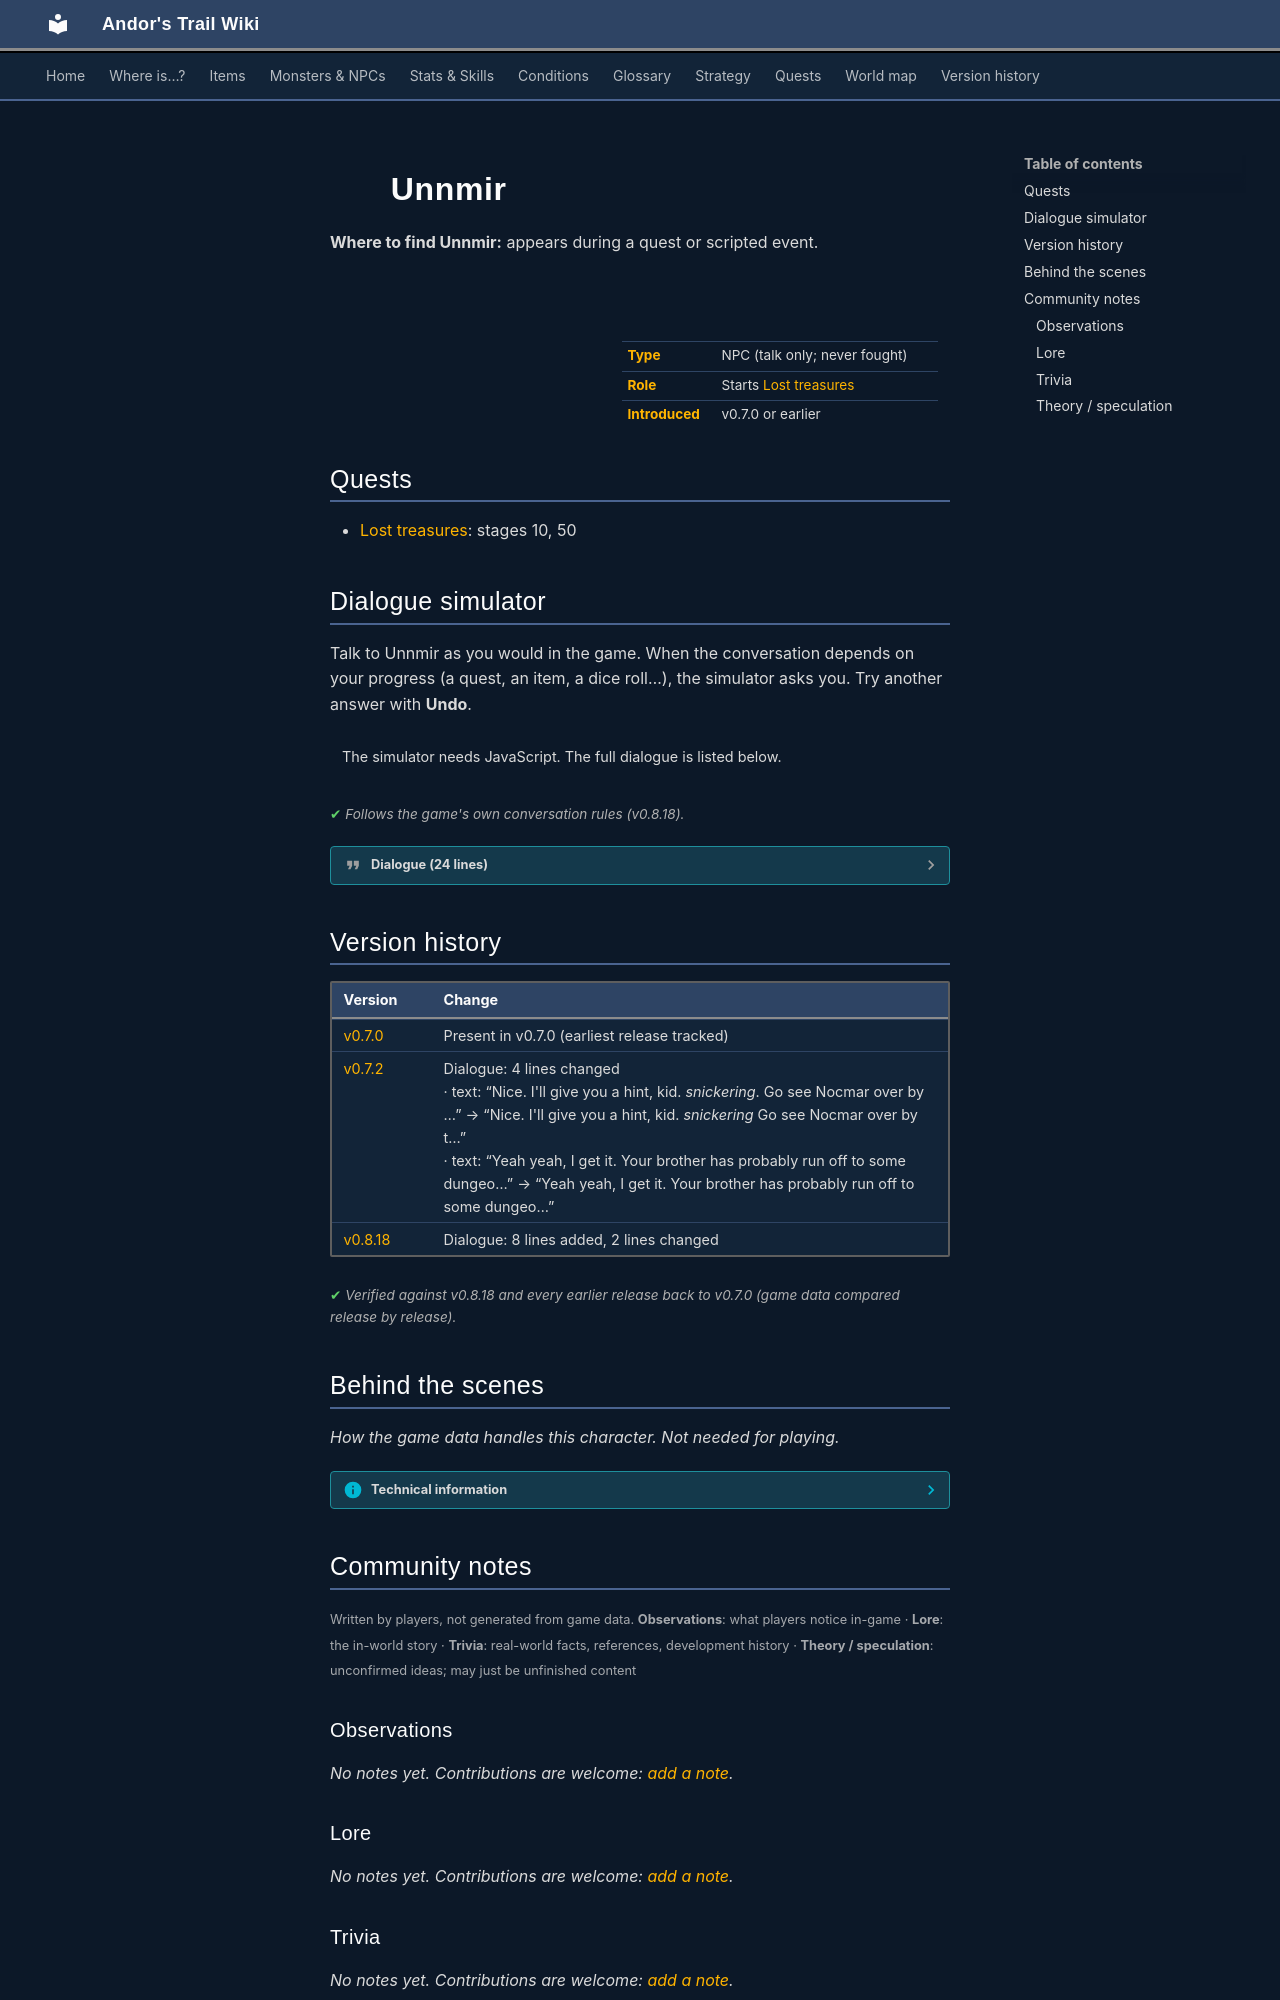

repository: asdfghjkl628/Andor-s-Trail-Wikiiii · page: monsters/unnmir/index.html · generator: mkdocs

---
description: "Unnmir is a non-player character (NPC) in Andor's Trail. Starts Lost treasures."
---

# ![](../assets/icons/monsters/monsters_mage2_0.png){ .sprite } Unnmir

**Where to find Unnmir:** appears during a quest or scripted event.

<div class="infobox" markdown>

<p class="ib-img"><img class="sprite" src="../../assets/icons/monsters/monsters_mage2_0.png" alt=""></p>

| | |
|---|---|
| **Type** | NPC (talk only; never fought) |
| **Role** | Starts [Lost treasures](../quests/nocmar.md) |
| **Introduced** | v0.7.0 or earlier |

</div>

## Quests

- [Lost treasures](../quests/nocmar.md): stages 10, 50

## Dialogue simulator

Talk to Unnmir as you would in the game. When the conversation depends on your progress (a quest, an item, a dice roll…), the simulator asks you. Try another answer with **Undo**.

<div class="dlg-sim" data-src="../../assets/dialogue/unnmir.json" data-npc="Unnmir" markdown="0"><noscript>The simulator needs JavaScript. The full dialogue is listed below.</noscript></div>

<p class="verified">Follows the game's own conversation rules (v0.8.18).</p>

??? quote "Dialogue (24 lines)"

    *Exactly as in the game files. Each line appears once; links jump to where a choice leads.*

    <span id="d-unnmir"></span>**`unnmir`** *(silent check: the first matching branch below is taken)*

    - branch 1 *(if latest stage of [Lost treasures](../quests/nocmar.md#stage-10) is 10)* → [unnmir_r](#d-unnmir_r)
    - branch 2 *(if reached stage 40 of [Lost treasures](../quests/nocmar.md#stage-40))* → [unnmir_hs_10](#d-unnmir_hs_10)
    - branch 3 → [unnmir_0](#d-unnmir_0)

    <span id="d-unnmir_r"></span>**`unnmir_r`** Unnmir: “Hello again. You should go talk to Nocmar.”

    - Next → [unnmir_13](#d-unnmir_13)

    <span id="d-unnmir_hs_10"></span>**`unnmir_hs_10`** Unnmir: “You've come back to visit me?”

    - “Yes and I am really hoping that you can help me! I found the heartstone, but it burns to the touch. I cannot carry it.” *(if NOT reached stage 50 of [Lost treasures](../quests/nocmar.md#stage-50))* → [unnmir_hs_20](#d-unnmir_hs_20)
    - “I don't want to hold you from your busy day. I will leave now.” → *conversation ends*

    <span id="d-unnmir_0"></span>**`unnmir_0`** Unnmir: “Hi there.”

    - “There was a drunk outside the tavern that told me a story about you two.” *(if reached stage 100 of [Drunken tale](../quests/fallhavendrunk.md#stage-100))* → [unnmir_1](#d-unnmir_1)
    - “Inside Undertell, I stumbled across the remains of an adventurer. Among his possessions, he had a 'Jewel of Fallhaven'.” *(if reached stage 10 of [Undertell: What was not written](../quests/undertell_book.md#stage-10); NOT reached stage 40 of [Undertell: What was not written](../quests/undertell_book.md#stage-40); carry 1× [Undertell: Its Ghosts and History](../items/undertell_book.md))* → [unnmir_undertell_book_10](#d-unnmir_undertell_book_10)

    <span id="d-unnmir_13"></span>**`unnmir_13`** Unnmir: “His house is just southwest of the tavern.”

    - “Thanks, I'll go see him.” → *conversation ends*

    <span id="d-unnmir_hs_20"></span>**`unnmir_hs_20`** Unnmir: “Too hot, you say? Hah, that makes sense. The heartstone has been sitting near that cursed rift for centuries, soaking up its heat. No man alive could carry it as it is. But there is a way. Back when I still walked the high trails of…”

    - Next → [unnmir_hs_25](#d-unnmir_hs_25)

    <span id="d-unnmir_1"></span>**`unnmir_1`** Unnmir: “That old drunk over at the tavern told you his story did he?”

    - Next → [unnmir_2](#d-unnmir_2)

    <span id="d-unnmir_undertell_book_10"></span>**`unnmir_undertell_book_10`** Unnmir: “And?”

    - “And he had this book. [show the Undertell history book] I was hoping for your insight.” → [unnmir_undertell_book_20](#d-unnmir_undertell_book_20)

    <span id="d-unnmir_hs_25"></span>**`unnmir_hs_25`** Unnmir: “They called it "Galmore Ice". Unlike any common frost, it does not melt in your hand or in the lowlands. Only the hottest fire, or something born of the Rift itself, can turn it to water. If you can get your hands on a block of it, place…”

    - Next → [unnmir_hs_narrator_10](#d-unnmir_hs_narrator_10)

    <span id="d-unnmir_2"></span>**`unnmir_2`** Unnmir: “Same old story. We used to travel together a few years back.”

    - Next → [unnmir_3](#d-unnmir_3)

    <span id="d-unnmir_undertell_book_20"></span>**`unnmir_undertell_book_20`** Unnmir: “If that book matters, someone in Fallhaven should know why.”

    - “But who?” → [unnmir_undertell_book_30](#d-unnmir_undertell_book_30)

    <span id="d-unnmir_hs_narrator_10"></span>**`unnmir_hs_narrator_10`** [Dummy NPC](../monsters/none.md): “Unnmir leans back, shaking his head.”

    - Next → [unnmir_hs_30](#d-unnmir_hs_30)

    <span id="d-unnmir_3"></span>**`unnmir_3`** Unnmir: “Real adventuring you know, swords and spells.”

    - Next → [unnmir_4](#d-unnmir_4)

    <span id="d-unnmir_undertell_book_30"></span>**`unnmir_undertell_book_30`** Unnmir: “Someone with a lot of books, I presume.”

    - “OK, you don't know then. Thanks anyway.” → *conversation ends*

    <span id="d-unnmir_hs_30"></span>**`unnmir_hs_30`** [Unnmir](../monsters/unnmir.md): “Climbing to that height is no small task, and the beasts there guard it jealously. But if you truly want to see heartsteel reforged, you'll need to brave the peak. No one else can do this but you.” — **effects:** sets stage 50 of [Lost treasures](../quests/nocmar.md#stage-50)

    - “Great. Thanks. That helps a lot.” → *conversation ends*

    <span id="d-unnmir_4"></span>**`unnmir_4`** Unnmir: “Then, after a while, we stopped. I can't really say why, I guess we got tired of life on the road. We settled down here in Fallhaven.”

    - Next → [unnmir_5](#d-unnmir_5)

    <span id="d-unnmir_5"></span>**`unnmir_5`** Unnmir: “Nice little town here. A lot of thieves around, but they don't bother me.”

    - Next → [unnmir_6](#d-unnmir_6)

    <span id="d-unnmir_6"></span>**`unnmir_6`** Unnmir: “So what's your story, kid? How did you end up here in Fallhaven?”

    - “I'm looking for my brother.” → [unnmir_7](#d-unnmir_7)

    <span id="d-unnmir_7"></span>**`unnmir_7`** Unnmir: “Yeah yeah, I get it. Your brother has probably run off to some dungeon, trying to go adventuring. [Rolls eyes]”

    - Next → [unnmir_8](#d-unnmir_8)

    <span id="d-unnmir_8"></span>**`unnmir_8`** Unnmir: “Or maybe he has gone to one of the bigger cities to the north.”

    - Next → [unnmir_9](#d-unnmir_9)

    <span id="d-unnmir_9"></span>**`unnmir_9`** Unnmir: “Can't say I blame him for wanting to see the world.”

    - Next → [unnmir_10](#d-unnmir_10)

    <span id="d-unnmir_10"></span>**`unnmir_10`** Unnmir: “Hey, by the way, are you looking to be an adventurer?”

    - “Yes” → [unnmir_11](#d-unnmir_11)
    - “No, not really.” → [unnmir_12](#d-unnmir_12)

    <span id="d-unnmir_11"></span>**`unnmir_11`** Unnmir: “Nice. I'll give you a hint, kid. *snickering* Go see Nocmar over by the west side of town. Tell him I sent you.” — **effects:** sets stage 10 of [Lost treasures](../quests/nocmar.md#stage-10)

    - Next → [unnmir_13](#d-unnmir_13)

    <span id="d-unnmir_12"></span>**`unnmir_12`** Unnmir: “Smart move. Adventuring leads to a lot of scars. If you know what I mean.”




## Version history

| Version | Change |
|---|---|
| [v0.7.0](../versions/0.7.0.md) | Present in v0.7.0 (earliest release tracked) |
| [v0.7.2](../versions/0.7.2.md) | Dialogue: 4 lines changed<br>· text: “Nice. I'll give you a hint, kid. *snickering*. Go see Nocmar over by …” → “Nice. I'll give you a hint, kid. *snickering* Go see Nocmar over by t…”<br>· text: “Yeah yeah, I get it. Your brother has probably run off to some dungeo…” → “Yeah yeah, I get it. Your brother has probably run off to some dungeo…” |
| [v0.8.18](../versions/0.8.18.md) | Dialogue: 8 lines added, 2 lines changed |

<p class="verified">Verified against v0.8.18 and every earlier release back to v0.7.0 (game data compared release by release).</p>


## Behind the scenes

*How the game data handles this character. Not needed for playing.*

??? info "Technical information"

    | | |
    |---|---|
    | Entry ID | `unnmir` |
    | Type (wiki) | NPC |
    | Spawn group | `unnmir` |
    | Loot table | – |
    | Conversation | `unnmir` |
    | Faction | – |
    | Movement | – |
    | Icon | `monsters_mage2:0` |
    | Defined in | `res/raw/monsterlist_fallhaven_npcs.json` |

    Raw data:

    ```json
    {
     "id": "unnmir",
     "name": "Unnmir",
     "iconID": "monsters_mage2:0",
     "monsterClass": "humanoid",
     "spawnGroup": "unnmir",
     "phraseID": "unnmir"
    }
    ```


## Community notes

<small>Written by players, not generated from game data. **Observations**: what players notice in-game · **Lore**: the in-world story · **Trivia**: real-world facts, references, development history · **Theory / speculation**: unconfirmed ideas; may just be unfinished content</small>

### Observations

*No notes yet. Contributions are welcome: [add a note](https://github.com/asdfghjkl628/Andor-s-Trail-Wikiiii/new/main/notes/monsters?filename=unnmir.md&value=%23%23%20Observations%0A%0A%3C%21--%20what%20players%20notice%20in-game%20--%3E%0A%0A%23%23%20Lore%0A%0A%3C%21--%20the%20in-world%20story%20--%3E%0A%0A%23%23%20Trivia%0A%0A%3C%21--%20real-world%20facts%2C%20references%2C%20development%20history%20--%3E%0A%0A%23%23%20Theory%20/%20speculation%0A%0A%3C%21--%20unconfirmed%20ideas%3B%20may%20just%20be%20unfinished%20content%20--%3E%0A).*
